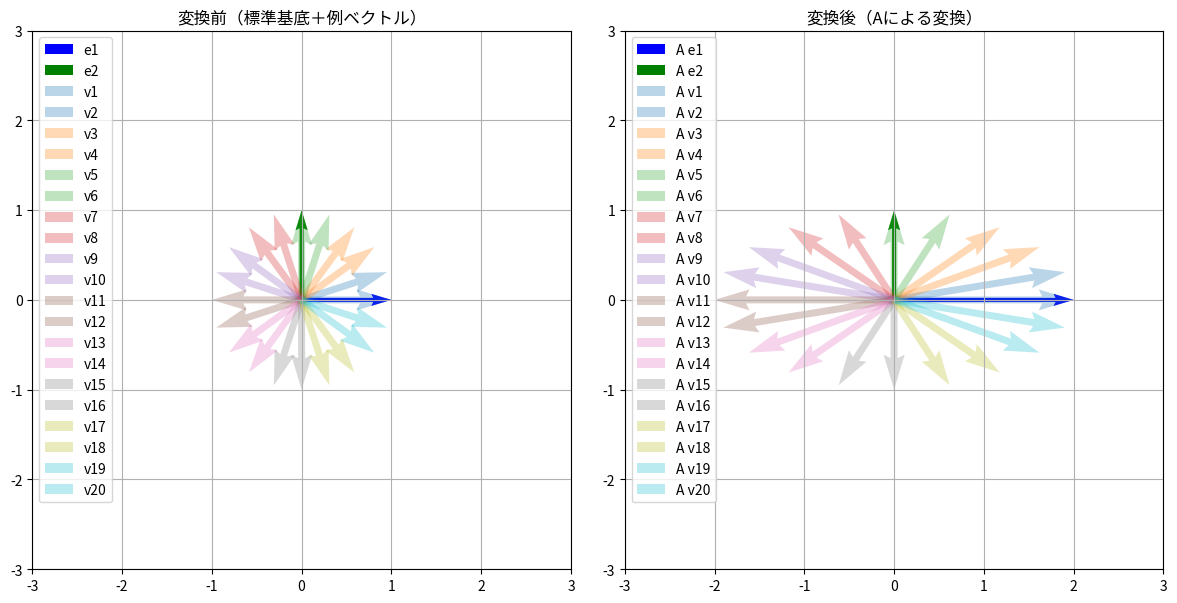

Write Python code to recreate this figure.
import numpy as np
import matplotlib.pyplot as plt

def plot_2d_transformation_multi_vec(A, v_list, title_A="Before", title_B="After"):
    e1 = np.array([1, 0])
    e2 = np.array([0, 1])

    # 基底の変換後
    v1 = A @ e1
    v2 = A @ e2

    v_arr = np.array(v_list)
    v_trans = v_arr @ A.T

    n_vec = len(v_arr)
    # カラーマップでn_vec色生成（tab10, tab20, hsv, rainbowなど好きなものを）
    cmap = plt.cm.get_cmap('tab10', n_vec)

    fig, axs = plt.subplots(1, 2, figsize=(12, 6))

    # --- Left: 元の基底＆任意ベクトル ---
    axs[0].quiver(0, 0, e1[0], e1[1], angles='xy', scale_units='xy', scale=1, color='blue', label='e1' )
    axs[0].quiver(0, 0, e2[0], e2[1], angles='xy', scale_units='xy', scale=1, color='green', label='e2')
    for i, v in enumerate(v_arr):
        axs[0].quiver(0, 0, v[0], v[1], angles='xy', scale_units='xy', scale=1,
                      color=cmap(i), width=0.013, label=f'v{i+1}', alpha=0.3)
    axs[0].set_xlim(-3, 3)
    axs[0].set_ylim(-3, 3)
    axs[0].set_aspect('equal')
    axs[0].grid(True)
    axs[0].set_title(title_A)
    # 凡例は一つだけ（重複ラベルを削除）
    handles, labels = axs[0].get_legend_handles_labels()
    by_label = dict(zip(labels, handles))
    axs[0].legend(by_label.values(), by_label.keys(), loc='upper left')

    # --- Right: 変換後（基底＋任意ベクトル） ---
    # axs[1].quiver(0, 0, e1[0], e1[1], angles='xy', scale_units='xy', scale=1, color='blue' , alpha=0.3)
    # axs[1].quiver(0, 0, e2[0], e2[1], angles='xy', scale_units='xy', scale=1, color='green', alpha=0.3)
    axs[1].quiver(0, 0, v1[0], v1[1], angles='xy', scale_units='xy', scale=1, color='blue', label='A e1' )
    axs[1].quiver(0, 0, v2[0], v2[1], angles='xy', scale_units='xy', scale=1, color='green', label='A e2')
    for i, v in enumerate(v_trans):
        axs[1].quiver(0, 0, v[0], v[1], angles='xy', scale_units='xy', scale=1,
                      color=cmap(i), width=0.013, label=f'A v{i+1}', alpha=0.3)
    axs[1].set_xlim(-3, 3)
    axs[1].set_ylim(-3, 3)
    axs[1].set_aspect('equal')
    axs[1].grid(True)
    axs[1].set_title(title_B)
    axs[1].legend(loc='upper left')

    plt.tight_layout()
    plt.show()

    # 行列式の正負
    det = np.linalg.det(A)
    print(f"変換行列 det = {det:.3f} （{'正' if det > 0 else '負'}）")


A2 = np.array([[2, 0],
               [0, 1]])

# ex1. 任意の数の例ベクトル
# v_list = [
#     [1, 1],
#     [2, -1],
#     [-1, 2],
#     [0.5, -2],
#     [-2, -1]
# ]



# ex2.単位円モード。
v_list =[
 [ 1.00000000e+00,  0.00000000e+00],
 [ 9.51056516e-01,  3.09016994e-01],
 [ 8.09016994e-01,  5.87785252e-01],
 [ 5.87785252e-01,  8.09016994e-01],
 [ 3.09016994e-01,  9.51056516e-01],
 [ 6.12323400e-17,  1.00000000e+00],
 [-3.09016994e-01,  9.51056516e-01],
 [-5.87785252e-01,  8.09016994e-01],
 [-8.09016994e-01,  5.87785252e-01],
 [-9.51056516e-01,  3.09016994e-01],
 [-1.00000000e+00,  1.22464680e-16],
 [-9.51056516e-01, -3.09016994e-01],
 [-8.09016994e-01, -5.87785252e-01],
 [-5.87785252e-01, -8.09016994e-01],
 [-3.09016994e-01, -9.51056516e-01],
 [-1.83697020e-16, -1.00000000e+00],
 [ 3.09016994e-01, -9.51056516e-01],
 [ 5.87785252e-01, -8.09016994e-01],
 [ 8.09016994e-01, -5.87785252e-01],
 [ 9.51056516e-01, -3.09016994e-01],]




plot_2d_transformation_multi_vec(A2, v_list, "変換前（標準基底＋例ベクトル）", "変換後（Aによる変換）")

